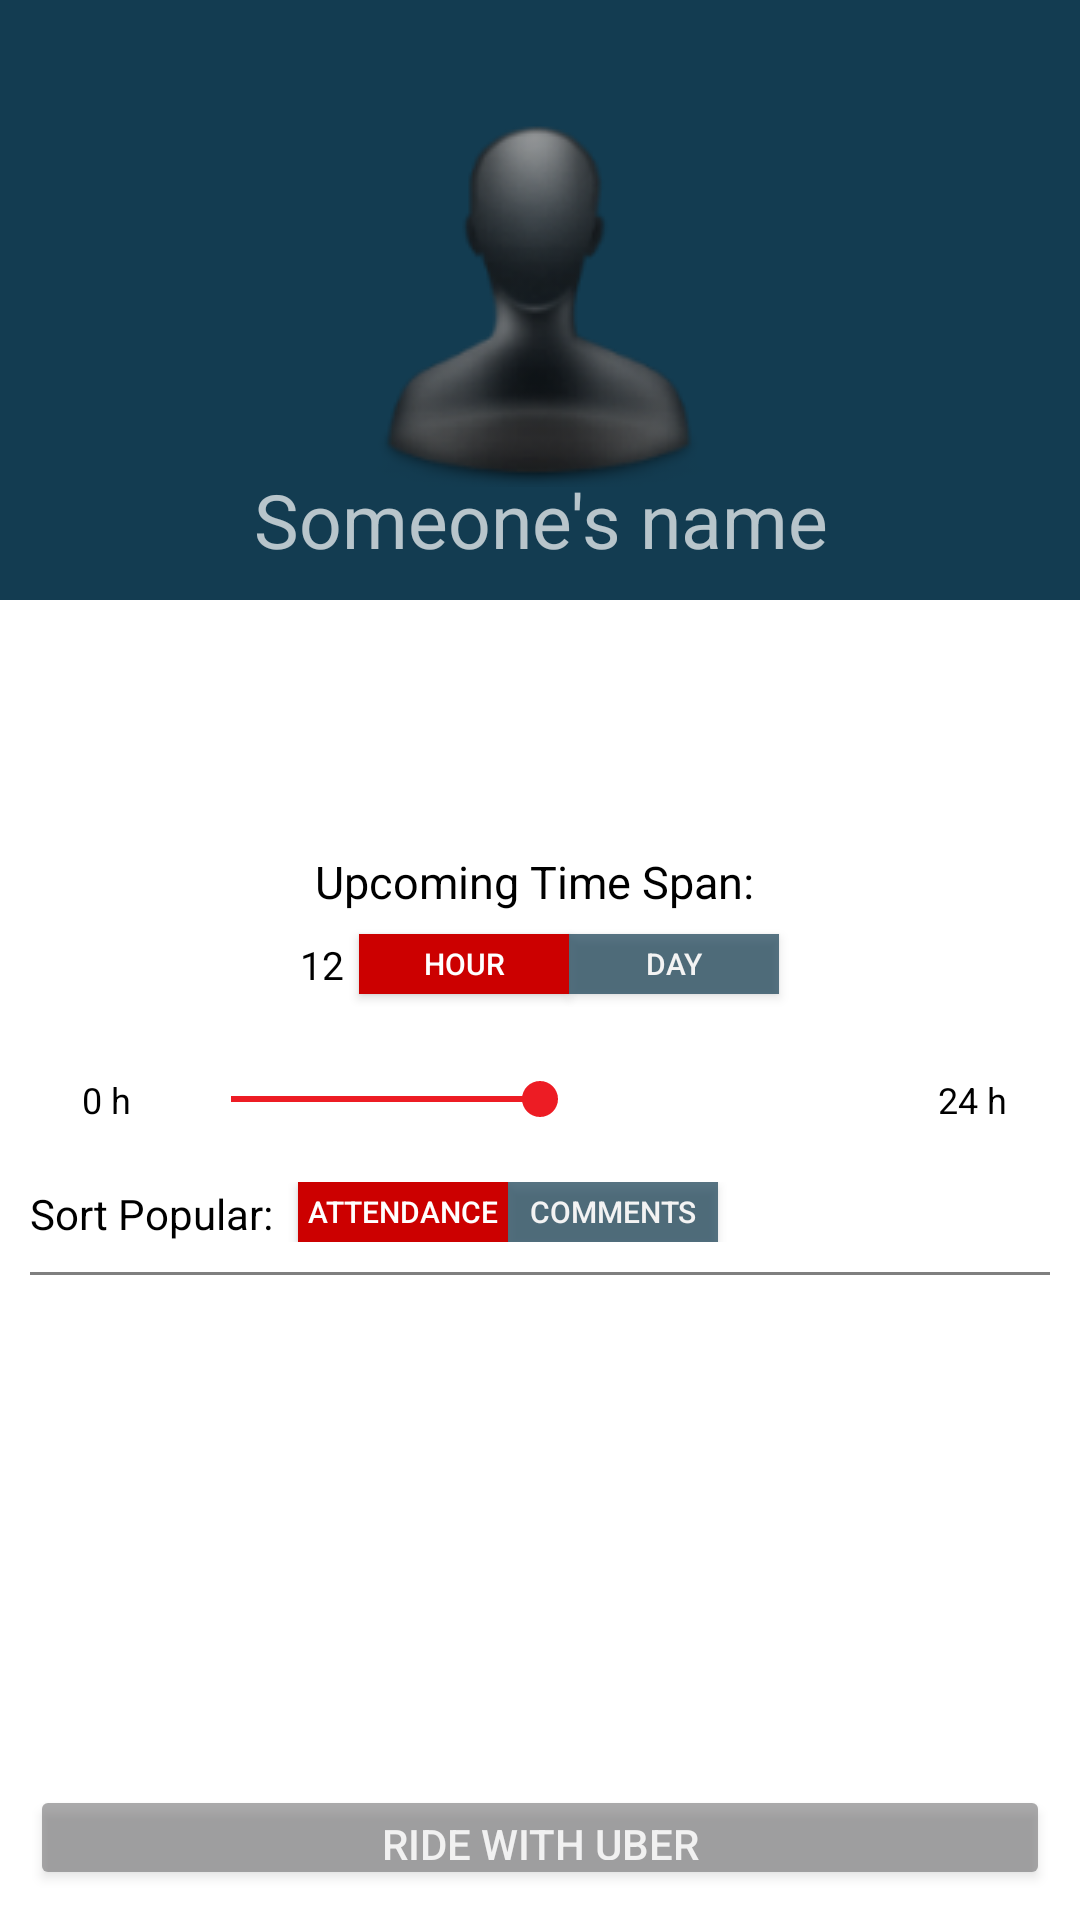

Reconstruct the res/layout file that produces this screen, plus the resources it refers to.
<!-- AndroidManifest.xml: application theme AppTheme -->
<!-- res/layout/navdrawer_layout.xml -->
<?xml version="1.0" encoding="utf-8"?>
<RelativeLayout xmlns:android="http://schemas.android.com/apk/res/android"
    android:orientation="vertical" android:layout_width="250dp"
    android:layout_height="match_parent"
    android:background="#fff">
    <include layout="@layout/component_nav_header"/>
    <Button
        android:id="@+id/uber_button"
        android:layout_width="match_parent"
        android:layout_height="35dp"
        android:layout_alignParentBottom="true"
        android:layout_margin="10dp"
        android:text="Ride With Uber"
        android:alpha=".5"
        android:clickable="false"
        />
    <ListView
        android:id="@+id/uber_selection_list"
        android:layout_width="match_parent"
        android:layout_height="150dp"
        android:layout_above="@id/uber_button"
        android:choiceMode="singleChoice"
        android:focusable="false"
        android:focusableInTouchMode="false"/>
    <View
        android:id="@+id/divider"
        android:layout_width="match_parent"
        android:layout_height="1dp"
        android:layout_centerHorizontal="true"
        android:layout_margin="10dp"
        android:background="#80000000"
        android:layout_above="@id/uber_selection_list"/>
    <LinearLayout
        android:id="@+id/popularity_sort"
        android:layout_width="match_parent"
        android:layout_height="20dp"
        android:layout_above="@id/divider"
        android:orientation="horizontal">
        <TextView
            android:layout_width="wrap_content"
            android:layout_height="match_parent"
            android:text="Sort Popular: "
            android:gravity="center|bottom"
            android:paddingStart="10dp"
            android:textColor="#000"
            android:paddingEnd="5dp"
            android:textSize="14sp"/>
        <Button
            android:id="@+id/attendance_button"
            android:layout_width="70dp"
            android:layout_height="match_parent"
            android:background="@color/my_primary_dark"
            android:text="Attendance"
            android:textSize="10sp"
            />
        <Button
            android:id="@+id/comments_button"
            android:layout_width="70dp"
            android:layout_height="match_parent"
            android:background="@color/my_primary"
            android:alpha=".7"
            android:text="Comments"
            android:textSize="10sp"
            />
    </LinearLayout>
    <LinearLayout
        android:id="@+id/seekbar"
        android:layout_width="match_parent"
        android:layout_height="35dp"
        android:orientation="horizontal"
        android:layout_above="@id/popularity_sort"
        android:layout_margin="10dp">
        <TextView

            android:layout_width="0dp"
            android:layout_height="match_parent"
            android:layout_weight=".15"
            android:text="0 h"
            android:textColor="#000"
            android:textSize="12sp"
            android:gravity="center"/>
        <SeekBar
            android:id="@+id/time_seekbar"
            android:layout_width="0dp"
            android:layout_height="match_parent"
            android:max="24"
            android:progress="12"
            android:layout_weight=".7"/>
        <TextView
            android:id="@+id/max_time"
            android:layout_width="0dp"
            android:textColor="#000"
            android:layout_height="match_parent"
            android:layout_weight=".15"
            android:text="24 h"
            android:textSize="12sp"
            android:gravity="center"/>
    </LinearLayout>
    <LinearLayout
        android:id="@+id/upcoming_time"
        android:layout_width="match_parent"
        android:layout_height="35dp"
        android:gravity="center"
        android:descendantFocusability="beforeDescendants"
        android:focusableInTouchMode="true"
        android:layout_above="@id/seekbar">
        <TextView
            android:id="@+id/time_input"
            android:layout_width="wrap_content"
            android:layout_height="35dp"
            android:text="12"
            android:layout_marginEnd="5dp"
            android:textColor="#000"
            android:textSize="13sp"
            android:maxLength="4"
            android:maxLines="1"
            android:gravity="center"/>
        <Button
            android:id="@+id/minutes_button"
            android:layout_width="70dp"
            android:layout_height="20dp"
            android:background="@color/my_primary_dark"
            android:text="Hour"
            android:textSize="10sp"
            />
        <Button
            android:id="@+id/hours_button"
            android:layout_width="70dp"
            android:layout_height="20dp"
            android:background="@color/my_primary"
            android:alpha=".7"
            android:text="Day"
            android:textSize="10sp"
            />
    </LinearLayout>
    <TextView
        android:layout_width="match_parent"
        android:layout_height="wrap_content"
        android:textColor="#000"
        android:layout_above="@id/upcoming_time"
        android:text="Upcoming Time Span: "
        android:gravity="center"
        android:textSize="15sp"/>
</RelativeLayout>
<!-- res/layout/component_nav_header.xml (included above) -->
<?xml version="1.0" encoding="utf-8"?>
<RelativeLayout xmlns:android="http://schemas.android.com/apk/res/android"
    android:orientation="vertical" android:layout_width="match_parent"
    android:layout_height="200dp"
    android:background="@color/my_primary">
    <ImageView
        android:layout_width="wrap_content"
        android:layout_height="wrap_content"
        android:src="@drawable/user"
        android:layout_centerInParent="true"/>
    <TextView
        android:id="@+id/username"
        android:layout_width="match_parent"
        android:layout_height="wrap_content"
        android:layout_marginBottom="10dp"
        android:gravity="center"
        android:text="Someone's name"
        android:textSize="25sp"
        android:layout_alignParentBottom="true"/>
</RelativeLayout>
<!-- resources referenced by this layout -->
<resources>
  <color name="my_primary">#133C51</color>
  <color name="my_primary_dark">#CC0000</color>
  <!-- drawable user: png bitmap (drawable, 17508 bytes) -->
  <style name="AppTheme" parent="AppBaseTheme">
          
      </style>
  <style name="AppBaseTheme" parent="Base.Theme.HMKCodeApp">
          
      </style>
  <style name="Base.Theme.HMKCodeApp" parent="Theme.AppCompat.NoActionBar">
  
          <item name="colorPrimary">@color/my_primary</item>
  
          
          <item name="colorPrimaryDark">@color/my_primary_dark</item>
  
          
          <item name="colorAccent">@color/my_accent</item>
  
          
          <item name="android:textColorPrimary">@color/my_primary_text</item>
  
          
          <item name="android:textColorSecondary">@color/my_secondary_text</item>
  
  
          <item name="android:windowBackground">@color/window_background</item>
      </style>
  <color name="my_accent">#ED1C24</color>
  <color name="my_primary_text">#ffffff</color>
  <color name="my_secondary_text">#ffffff</color>
  <color name="window_background">#CC000000</color>
</resources>
